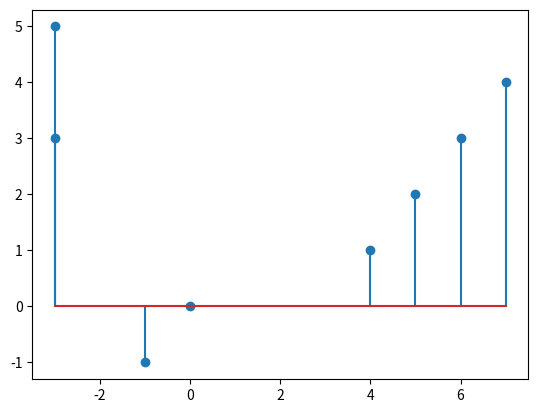
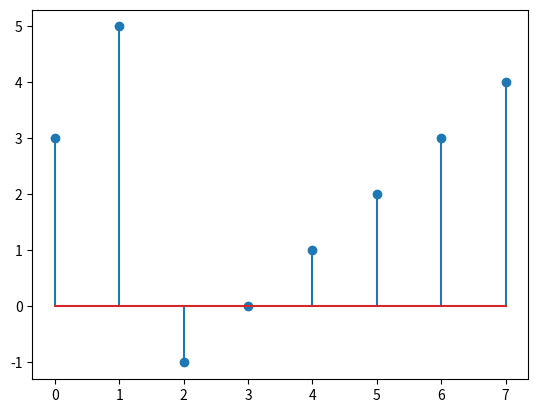

Here is the Python script that generated these plots, in order:

#modifyfordemo
#modifynumber two
import matplotlib.pyplot as plt
x = [3, 5, -1, 0, 1, 2, 3, 4]
n = [-3, -3, -1, 0, 4, 5, 6, 7]

#plt.plot(n,x)


plt.figure(1)
plt.stem(n,x)

plt.figure(2)
plt.stem(x)
plt.show()

